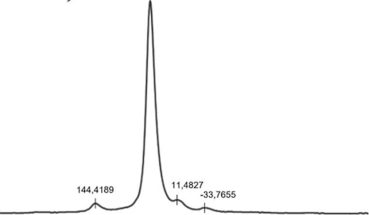

Source data for this figure (header and first rows):
x, y, pixel_x, pixel_y, gap_before
251.2, 0.01395, 248, 1239, 0
248, 0.01395, 250, 1239, 1
218.7, 0.01395, 268, 1239, 1
217.1, 0.01395, 269, 1239, 0
215.4, 0.01395, 270, 1239, 0
213.8, 0.01395, 271, 1239, 0
208.9, 0.01395, 274, 1239, 1
207.3, 0.01395, 275, 1239, 0
147.2, 0.05581, 312, 1230, 1
145.5, 0.05581, 313, 1230, 0
96.75, 0.03721, 343, 1234, 1
95.12, 0.03721, 344, 1234, 0
73.98, 0.1093, 357, 1218, 1
67.48, 0.2651, 361, 1185, 1
57.72, 0.9791, 367, 1032, 1
56.1, 0.9837, 368, 1030, 0
54.47, 0.9419, 369, 1040, 0
52.85, 0.8605, 370, 1057, 0
38.21, 0.186, 379, 1202, 1
25.2, 0.07442, 387, 1226, 1
-31.71, 0.03721, 422, 1234, 1
-121.1, 0.01395, 477, 1239, 1
-122.8, 0.01395, 478, 1239, 0
-127.6, 0.01395, 481, 1239, 1
-129.3, 0.01395, 482, 1239, 0
-130.9, 0.01395, 483, 1239, 0
-132.5, 0.01395, 484, 1239, 0
-134.1, 0.01395, 485, 1239, 0
-135.8, 0.01395, 486, 1239, 0
-137.4, 0.01395, 487, 1239, 0
-218.7, 0.009302, 537, 1240, 1
-228.5, 0.009302, 543, 1240, 1
-230.1, 0.009302, 544, 1240, 0
-231.7, 0.009302, 545, 1240, 0
-233.3, 0.009302, 546, 1240, 0
-235, 0.009302, 547, 1240, 0
-236.6, 0.009302, 548, 1240, 0
-238.2, 0.009302, 549, 1240, 0
-239.8, 0.009302, 550, 1240, 0
-241.5, 0.009302, 551, 1240, 0
-243.1, 0.009302, 552, 1240, 0
-244.7, 0.009302, 553, 1240, 0
-246.3, 0.009302, 554, 1240, 0
-248, 0.009302, 555, 1240, 0
-249.6, 0.009302, 556, 1240, 0
-251.2, 0.009302, 557, 1240, 0
-252.8, 0.009302, 558, 1240, 0
-254.5, 0.009302, 559, 1240, 0
-256.1, 0.009302, 560, 1240, 0
-257.7, 0.009302, 561, 1240, 0
-259.3, 0.009302, 562, 1240, 0
-261, 0.009302, 563, 1240, 0
-262.6, 0.009302, 564, 1240, 0
-264.2, 0.009302, 565, 1240, 0
-265.9, 0.009302, 566, 1240, 0
-267.5, 0.009302, 567, 1240, 0
-269.1, 0.009302, 568, 1240, 0
-270.7, 0.009302, 569, 1240, 0
-272.4, 0.009302, 570, 1240, 0
-274, 0.009302, 571, 1240, 0
... 5 more rows
